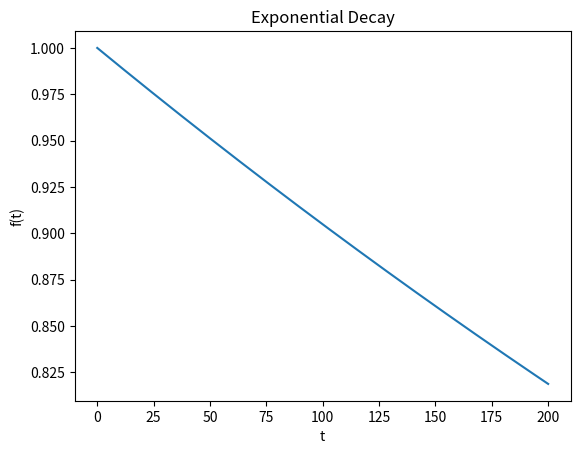

This figure's Python source:
import numpy as np
import matplotlib.pyplot as plt

def f(t):
    lamda = 0.001  # Decrease the value of lamda for proper visualization
    mix = np.exp(-lamda * t)
    return mix

t = np.linspace(0, 200, 200)
y = f(t)

plt.plot(t, y)
plt.xlabel('t')
plt.ylabel('f(t)')
plt.title('Exponential Decay')
plt.show()

